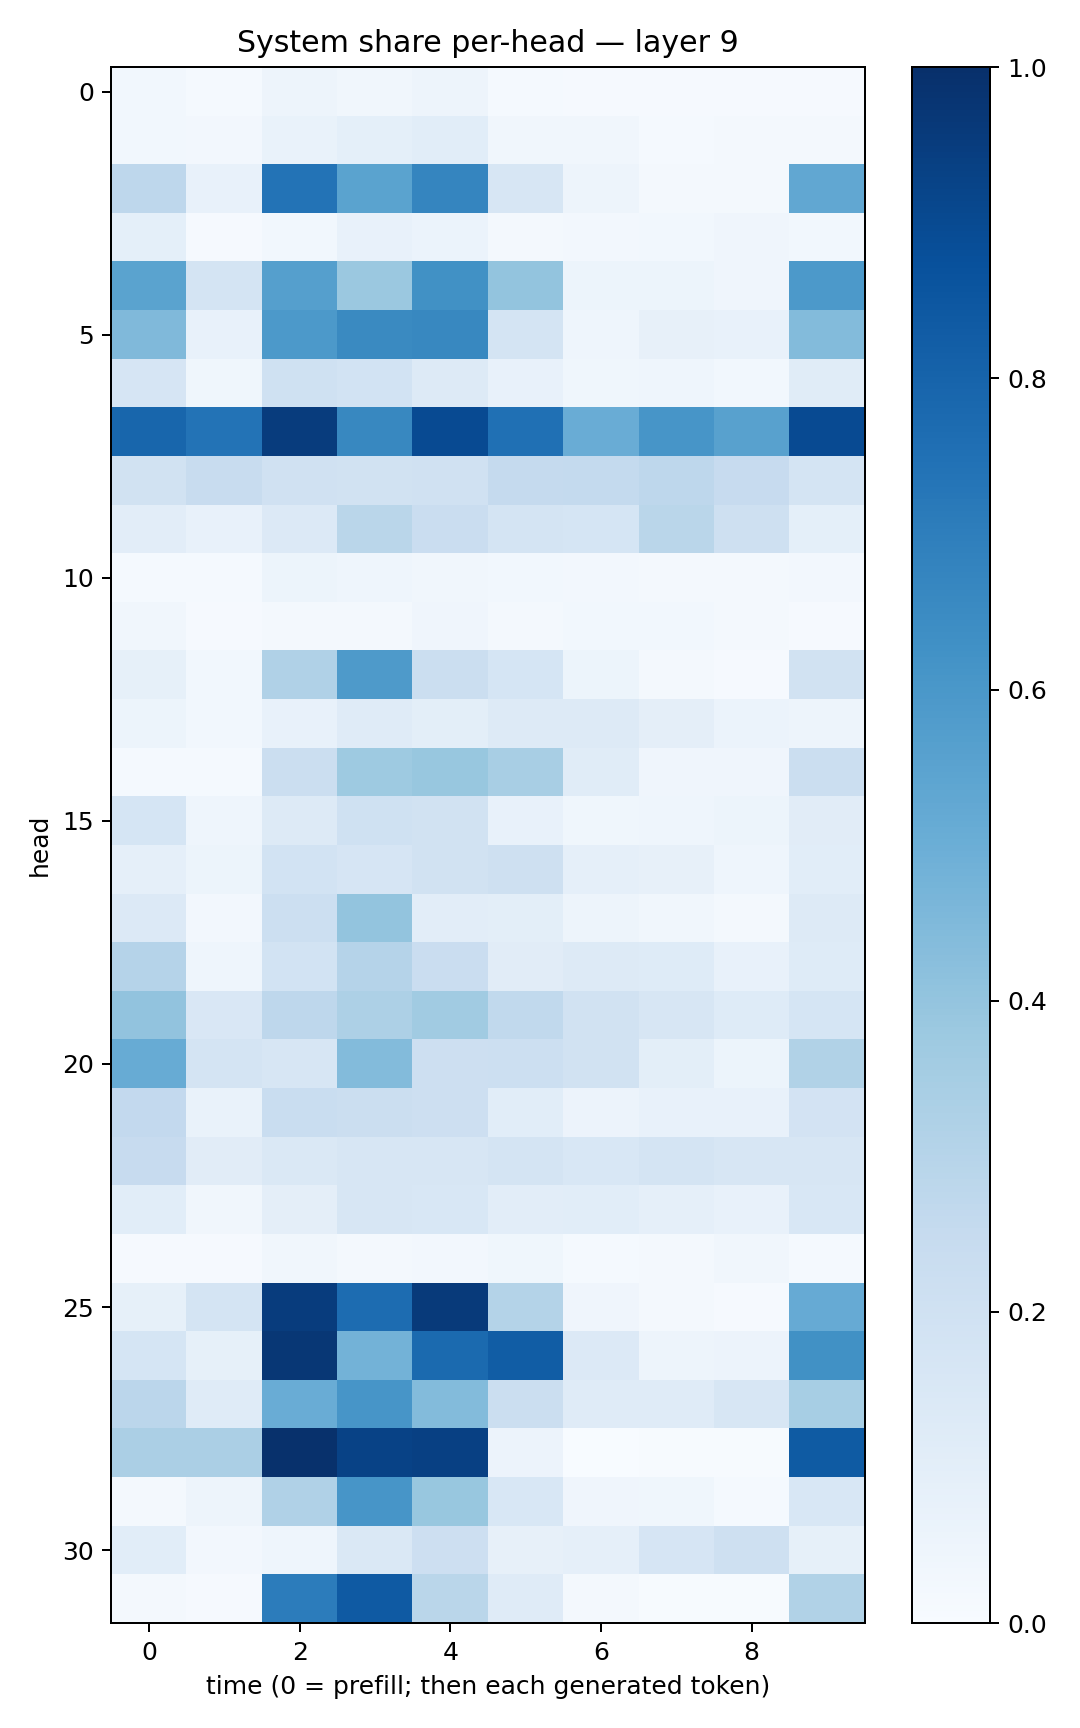

Source data for this figure (header and first rows):
0.02780168, 0.012200313, 0.0481743, 0.031659763, 0.049482293, 0.013616881, 0.008844256, 0.010613748, 0.010519195, 0.010430712
0.02803, 0.02565, 0.06799, 0.09353, 0.1082, 0.03351, 0.03364, 0.01355, 0.01923, 0.01839
0.2746, 0.07091, 0.74, 0.5471, 0.6682, 0.1591, 0.04961, 0.02121, 0.01969, 0.53
0.09315, 0.009082, 0.0282, 0.07217, 0.05881, 0.01968, 0.02701, 0.02831, 0.04126, 0.02913
0.5491, 0.1767, 0.566, 0.3804, 0.6264, 0.4004, 0.05292, 0.05357, 0.04149, 0.5914
0.4489, 0.07275, 0.5909, 0.6558, 0.6626, 0.1795, 0.04417, 0.07837, 0.07313, 0.4396
0.1661, 0.03893, 0.2001, 0.1858, 0.1261, 0.07197, 0.03774, 0.04483, 0.02861, 0.1156
0.7921, 0.7406, 0.9529, 0.6618, 0.8956, 0.7538, 0.5047, 0.6084, 0.5586, 0.8974
0.1878, 0.2411, 0.1972, 0.1945, 0.1976, 0.2535, 0.2548, 0.2735, 0.2438, 0.1779
0.1048, 0.07185, 0.1359, 0.2875, 0.2267, 0.1772, 0.1714, 0.2852, 0.2081, 0.09051
0.0145, 0.01385, 0.05216, 0.04644, 0.03386, 0.03071, 0.02422, 0.0221, 0.02214, 0.02558
0.03423, 0.009322, 0.01655, 0.02157, 0.03967, 0.02266, 0.02992, 0.02814, 0.02281, 0.01
0.08237, 0.02814, 0.3165, 0.5877, 0.2234, 0.1713, 0.05277, 0.01683, 0.009016, 0.1937
0.05301, 0.02931, 0.07266, 0.1176, 0.09893, 0.1326, 0.1319, 0.09558, 0.06062, 0.04903
0.01379, 0.01509, 0.226, 0.3716, 0.3894, 0.3407, 0.1166, 0.04058, 0.0394, 0.2253
0.17, 0.04497, 0.1289, 0.2031, 0.1889, 0.07547, 0.03847, 0.04396, 0.05229, 0.111
0.08908, 0.05384, 0.1865, 0.1646, 0.1897, 0.2067, 0.08711, 0.07826, 0.04421, 0.1058
0.1365, 0.02587, 0.2168, 0.4003, 0.1028, 0.1003, 0.05009, 0.03128, 0.02143, 0.1273
0.3038, 0.04337, 0.1848, 0.301, 0.2274, 0.1132, 0.1286, 0.124, 0.07283, 0.1212
0.4027, 0.1505, 0.2757, 0.3242, 0.3647, 0.2642, 0.1934, 0.1631, 0.1234, 0.17
0.5107, 0.1765, 0.1568, 0.4383, 0.2145, 0.2186, 0.1882, 0.0988, 0.05463, 0.3149
0.258, 0.06793, 0.2307, 0.2233, 0.2112, 0.1064, 0.05743, 0.07032, 0.07689, 0.1804
0.2461, 0.1114, 0.1484, 0.1567, 0.1616, 0.1742, 0.1561, 0.1755, 0.1612, 0.1629
0.1067, 0.03169, 0.09459, 0.1631, 0.1539, 0.1045, 0.1056, 0.08901, 0.07737, 0.1541
0.01006, 0.0101, 0.03412, 0.01739, 0.02445, 0.03752, 0.0151, 0.02062, 0.03296, 0.01242
0.08552, 0.1762, 0.95, 0.7684, 0.9595, 0.3068, 0.04178, 0.02117, 0.01042, 0.5154
0.1718, 0.08552, 0.9688, 0.4783, 0.775, 0.8248, 0.1334, 0.04794, 0.05532, 0.6254
0.285, 0.1177, 0.5065, 0.6082, 0.4409, 0.226, 0.1181, 0.1208, 0.1617, 0.3475
0.3332, 0.3354, 0.9933, 0.929, 0.934, 0.05847, 0.001584, 0.005056, 0.00655, 0.8339
0.02065, 0.05057, 0.3197, 0.6058, 0.3879, 0.1531, 0.03989, 0.03667, 0.01254, 0.1557
0.1055, 0.02631, 0.04539, 0.1461, 0.2132, 0.07956, 0.0864, 0.1676, 0.2105, 0.08582
0.02267, 0.009369, 0.7035, 0.8388, 0.2882, 0.1185, 0.01725, 0.007489, 0.007578, 0.3159
